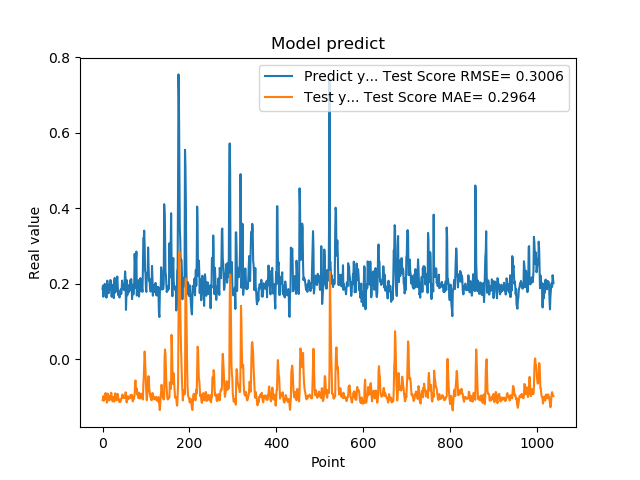

Source data for this figure (header and first rows):
1.861467957496643066e-01, -1.074135728573405030e-01
1.954913884401321134e-01, -1.045960688032919750e-01
1.660518944263458530e-01, -9.700015776282687463e-02
1.907722949981689176e-01, -1.091795609385557003e-01
1.898660957813262939e-01, -1.037655068631686134e-01
2.001174986362457275e-01, -1.051818480983948978e-01
1.948629021644592563e-01, -9.206838554457881518e-02
1.779100298881530762e-01, -8.878991444736192284e-02
1.810636967420578003e-01, -1.006880320832466702e-01
1.635809391736984530e-01, -1.032740131393513477e-01
1.916799396276473999e-01, -1.142744732830619087e-01
2.085516005754470825e-01, -1.085489661100911551e-01
1.828240007162094394e-01, -9.048452274831807196e-02
1.857409924268722534e-01, -9.423784734522942796e-02
1.752161234617233276e-01, -9.725019539224923071e-02
1.845117062330245972e-01, -1.064349344288315902e-01
1.984785944223403931e-01, -1.085574537954315105e-01
1.841159015893935880e-01, -9.814086894976477293e-02
2.104043960571288785e-01, -1.046415690575214774e-01
2.088565975427627841e-01, -9.579135185461881696e-02
1.900728046894073209e-01, -8.808461605989605092e-02
1.658952832221984863e-01, -9.607685247129636730e-02
1.852532625198364535e-01, -1.050413741207749801e-01
1.799222826957702359e-01, -1.110033764271281809e-01
1.978618204593658447e-01, -1.084830127997421928e-01
1.711323857307434082e-01, -9.997532589224214505e-02
1.623787879943847379e-01, -1.037907511863495197e-01
2.059821039438247958e-01, -1.117966113008239115e-01
2.158481031656264981e-01, -9.886884106323101662e-02
1.768843084573745450e-01, -8.975049514568979314e-02
1.834106147289275845e-01, -9.602190711289500247e-02
1.805770993232727051e-01, -1.031407178862710772e-01
2.012096941471099854e-01, -1.080332340851006823e-01
2.066745012998580933e-01, -1.018096618574835382e-01
2.195876985788345337e-01, -9.109339590464855807e-02
1.944769918918609619e-01, -9.136831687848807892e-02
1.704634428024291992e-01, -9.948612669685830134e-02
1.750701963901519775e-01, -1.081690874881244963e-01
1.796004772186279297e-01, -1.117515040599433157e-01
1.640222966670989990e-01, -1.066361655390930807e-01
1.769366562366485596e-01, -1.113618809367849655e-01
1.781685650348663330e-01, -1.124719737655671403e-01
1.855484992265701294e-01, -1.098285118180284126e-01
1.732649058103561401e-01, -1.036000573396912983e-01
1.832000017166137418e-01, -1.020802874836921198e-01
2.088083624839782715e-01, -1.021566714413832955e-01
1.873752027750015536e-01, -9.271704791547090430e-02
1.986005455255508423e-01, -1.007899543191151520e-01
1.863885968923568726e-01, -9.751708530460520552e-02
1.885485500097274780e-01, -1.008231315703747438e-01
1.833238750696182529e-01, -1.006087794199588964e-01
2.096922993659972867e-01, -1.022569661500900839e-01
2.330529242753982544e-01, -9.702072920224921737e-02
2.151579260826110562e-01, -8.691769995152040518e-02
1.312076449394226074e-01, -9.003493151853785015e-02
1.684847325086593628e-01, -1.120115138397986404e-01
2.097207009792327881e-01, -1.138551360122209005e-01
1.697814613580703458e-01, -1.019618742885082807e-01
1.778024435043334961e-01, -1.055065397899515450e-01
1.968562752008438110e-01, -9.734093766015781968e-02
1.775619983673095703e-01, -1.012670940793121560e-01
... 979 more rows
